Photos from the image-classification dataset "img" in the GitHub repository h-anne13/data-mining-assignment-1-harper-zappone. Its 5 classes are: none, bubble, kick, lash, rush.

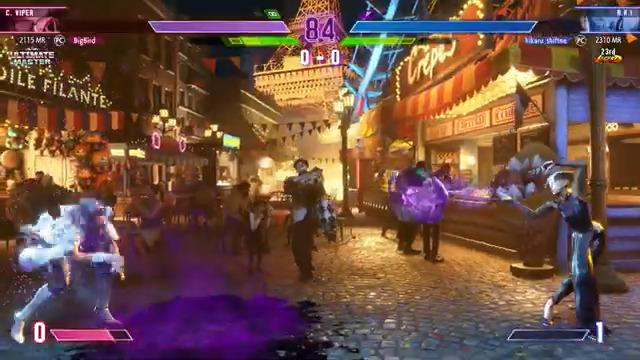
Label: bubble

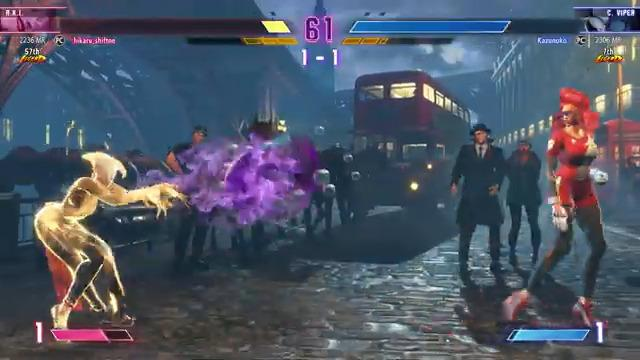
Label: bubble

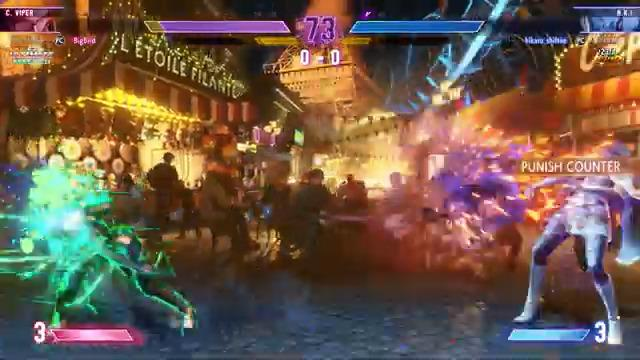
Label: rush

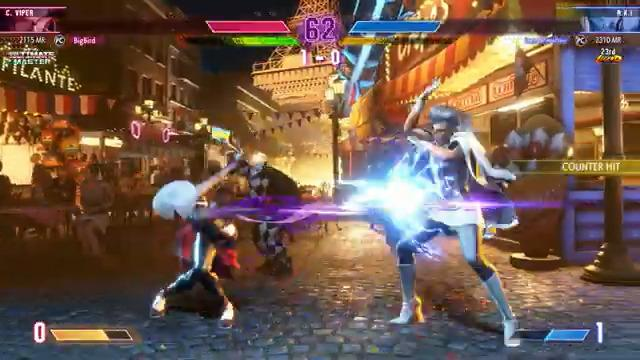
Label: lash

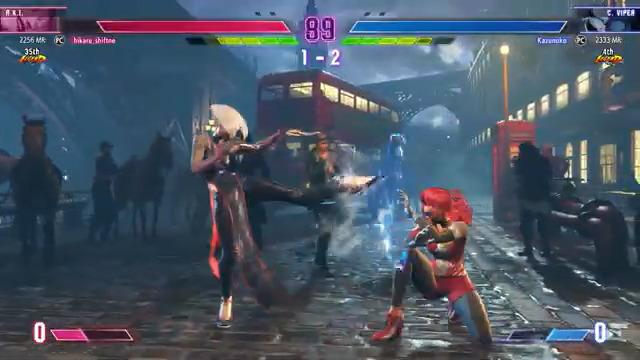
Label: kick

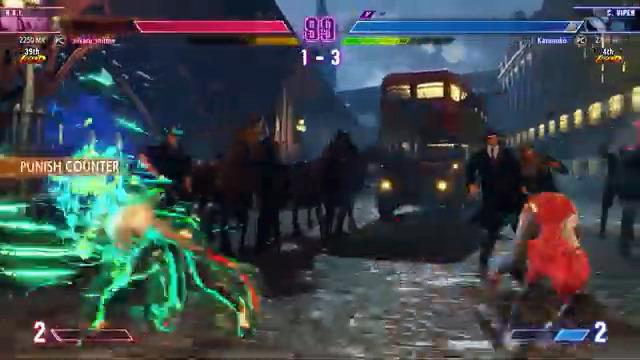
Label: rush
